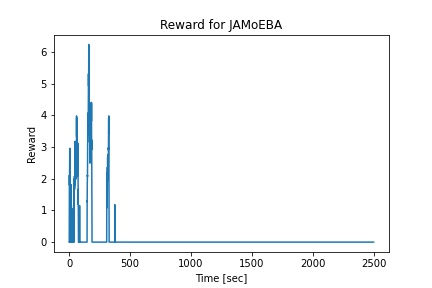

Data behind this chart, as committed beside it:
2.500000000000001110e-01, 0.000000000000000000e+00
5.000000000000003331e-01, 0.000000000000000000e+00
7.500000000000005551e-01, 1.120648464656426313e+00
1.000000000000000666e+00, 1.398116599746401789e+00
1.249999999999995337e+00, 1.587746304291215438e+00
1.499999999999990008e+00, 1.717013762696950607e+00
1.749999999999984679e+00, 1.969167109822222983e+00
1.999999999999979350e+00, 2.111887845102700112e+00
2.249999999999974243e+00, 1.967310328416260745e+00
2.499999999999968914e+00, 1.890643106675327090e+00
2.749999999999963585e+00, 1.792481694341319098e+00
2.999999999999958256e+00, 2.044400467635654195e+00
3.249999999999952927e+00, 2.414562355335903021e+00
3.499999999999947597e+00, 2.383809798660507795e+00
3.749999999999942268e+00, 2.230451493405638530e+00
3.999999999999936939e+00, 2.274556317462383959e+00
4.249999999999931610e+00, 2.664796690355331066e+00
4.499999999999926281e+00, 2.803112693848675008e+00
4.749999999999920952e+00, 2.858801830828383572e+00
4.999999999999915623e+00, 2.957754357335318218e+00
5.249999999999910294e+00, 2.662988473076666196e+00
5.499999999999904965e+00, 2.722891207682920367e+00
5.749999999999899636e+00, 2.698683758902120644e+00
5.999999999999894307e+00, 2.575007976449938951e+00
6.249999999999888978e+00, 1.742787330245221256e+00
6.499999999999883649e+00, 1.178236886724448595e+00
6.749999999999878320e+00, 1.214226578419186353e+00
6.999999999999872990e+00, 0.000000000000000000e+00
7.249999999999867661e+00, 0.000000000000000000e+00
7.499999999999862332e+00, 0.000000000000000000e+00
7.749999999999857003e+00, 1.044813038797087756e+00
7.999999999999851674e+00, 0.000000000000000000e+00
8.249999999999889866e+00, 0.000000000000000000e+00
8.499999999999928946e+00, 0.000000000000000000e+00
8.749999999999968026e+00, 0.000000000000000000e+00
9.000000000000007105e+00, 0.000000000000000000e+00
9.250000000000046185e+00, 0.000000000000000000e+00
9.500000000000085265e+00, 0.000000000000000000e+00
9.750000000000124345e+00, 0.000000000000000000e+00
1.000000000000016342e+01, 0.000000000000000000e+00
1.025000000000020250e+01, 0.000000000000000000e+00
1.050000000000024158e+01, 0.000000000000000000e+00
1.075000000000028066e+01, 0.000000000000000000e+00
1.100000000000031974e+01, 0.000000000000000000e+00
1.125000000000035882e+01, 0.000000000000000000e+00
1.150000000000039790e+01, 0.000000000000000000e+00
1.175000000000043698e+01, 0.000000000000000000e+00
1.200000000000047606e+01, 0.000000000000000000e+00
1.225000000000051514e+01, 0.000000000000000000e+00
1.250000000000055422e+01, 0.000000000000000000e+00
1.275000000000059330e+01, 0.000000000000000000e+00
1.300000000000063238e+01, 0.000000000000000000e+00
1.325000000000067146e+01, 0.000000000000000000e+00
1.350000000000071054e+01, 0.000000000000000000e+00
1.375000000000074962e+01, 0.000000000000000000e+00
1.400000000000078870e+01, 0.000000000000000000e+00
1.425000000000082778e+01, 0.000000000000000000e+00
1.450000000000086686e+01, 0.000000000000000000e+00
1.475000000000090594e+01, 0.000000000000000000e+00
1.500000000000094502e+01, 0.000000000000000000e+00
1.525000000000098410e+01, 0.000000000000000000e+00
... 9,939 more rows
